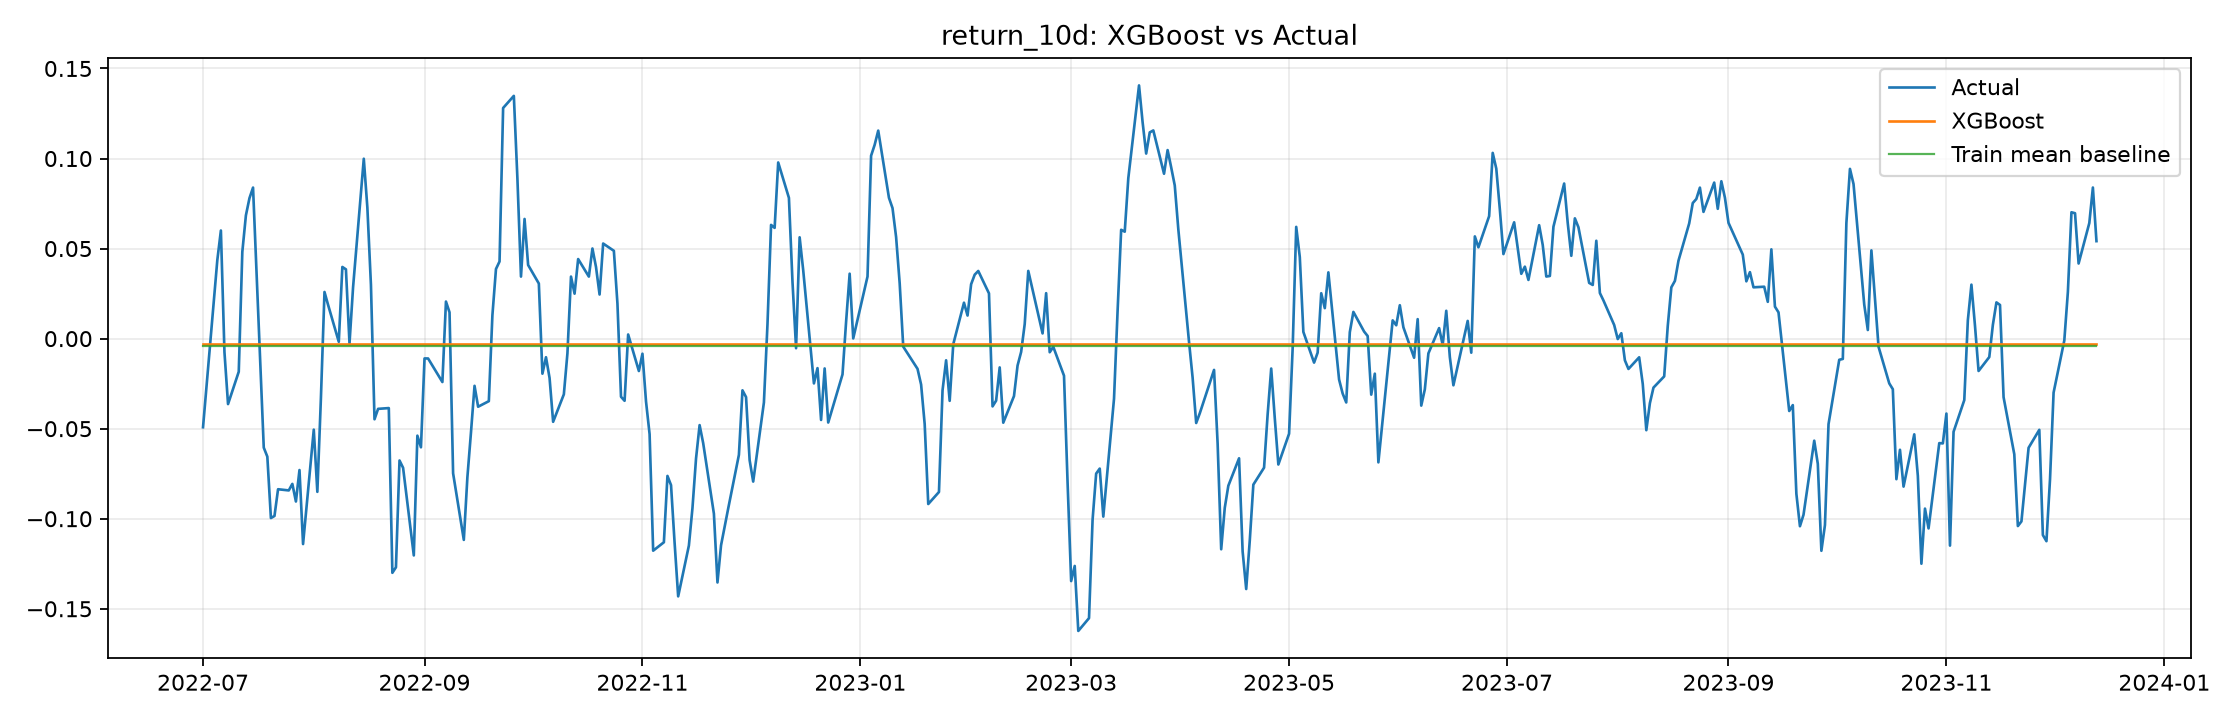

The data file committed next to this chart (first rows):
Date, Actual, Pred, Train_Mean_Baseline, Actual_Brent_t_plus_h, Pred_Brent_t_plus_h, Random_Walk_Brent_t_plus_h
2022-07-01, -0.04921, -0.003001, -0.003976, 106.3, 111.3, 111.6
2022-07-05, 0.0436, -0.003001, -0.003976, 107.3, 102.5, 102.8
2022-07-06, 0.06003, -0.003001, -0.003976, 106.9, 100.4, 100.7
2022-07-07, -0.007578, -0.003001, -0.003976, 103.9, 104.3, 104.7
2022-07-08, -0.03635, -0.003001, -0.003976, 103.2, 106.7, 107
2022-07-11, -0.01838, -0.003001, -0.003976, 105.2, 106.8, 107.1
2022-07-12, 0.04817, -0.003001, -0.003976, 104.4, 99.19, 99.49
2022-07-13, 0.06841, -0.003001, -0.003976, 106.6, 99.27, 99.57
2022-07-14, 0.07801, -0.003001, -0.003976, 107.1, 98.8, 99.1
2022-07-15, 0.08387, -0.003001, -0.003976, 110, 100.9, 101.2
2022-07-18, -0.06051, -0.003001, -0.003976, 100, 106, 106.3
2022-07-19, -0.06554, -0.003001, -0.003976, 100.5, 107, 107.3
2022-07-20, -0.09964, -0.003001, -0.003976, 96.78, 106.6, 106.9
2022-07-21, -0.09847, -0.003001, -0.003976, 94.12, 103.5, 103.9
2022-07-22, -0.08363, -0.003001, -0.003976, 94.92, 102.9, 103.2
2022-07-25, -0.08429, -0.003001, -0.003976, 96.65, 104.8, 105.2
2022-07-26, -0.08066, -0.003001, -0.003976, 96.31, 104.1, 104.4
2022-07-27, -0.09044, -0.003001, -0.003976, 97.4, 106.3, 106.6
2022-07-28, -0.07297, -0.003001, -0.003976, 99.6, 106.8, 107.1
2022-07-29, -0.1141, -0.003001, -0.003976, 98.15, 109.7, 110
2022-08-01, -0.05054, -0.003001, -0.003976, 95.1, 99.73, 100
2022-08-02, -0.08508, -0.003001, -0.003976, 92.34, 100.2, 100.5
2022-08-03, -0.03288, -0.003001, -0.003976, 93.65, 96.49, 96.78
2022-08-04, 0.0259, -0.003001, -0.003976, 96.59, 93.84, 94.12
2022-08-05, 0.01879, -0.003001, -0.003976, 96.72, 94.64, 94.92
2022-08-08, -0.00176, -0.003001, -0.003976, 96.48, 96.36, 96.65
2022-08-09, 0.0398, -0.003001, -0.003976, 100.2, 96.02, 96.31
2022-08-10, 0.03847, -0.003001, -0.003976, 101.2, 97.11, 97.4
2022-08-11, -0.002614, -0.003001, -0.003976, 99.34, 99.3, 99.6
2022-08-12, 0.02852, -0.003001, -0.003976, 101, 97.86, 98.15
2022-08-15, 0.09989, -0.003001, -0.003976, 105.1, 94.82, 95.1
2022-08-16, 0.07277, -0.003001, -0.003976, 99.31, 92.06, 92.34
2022-08-17, 0.02987, -0.003001, -0.003976, 96.49, 93.37, 93.65
2022-08-18, -0.04478, -0.003001, -0.003976, 92.36, 96.3, 96.59
2022-08-19, -0.03901, -0.003001, -0.003976, 93.02, 96.43, 96.72
2022-08-22, -0.03857, -0.003001, -0.003976, 92.83, 96.19, 96.48
2022-08-23, -0.13, -0.003001, -0.003976, 88.0, 99.92, 100.2
2022-08-24, -0.127, -0.003001, -0.003976, 89.15, 100.9, 101.2
2022-08-25, -0.06767, -0.003001, -0.003976, 92.84, 99.04, 99.34
2022-08-26, -0.07173, -0.003001, -0.003976, 94.0, 100.7, 101
2022-08-29, -0.1204, -0.003001, -0.003976, 93.17, 104.8, 105.1
2022-08-30, -0.05389, -0.003001, -0.003976, 94.1, 99.01, 99.31
2022-08-31, -0.06034, -0.003001, -0.003976, 90.84, 96.2, 96.49
2022-09-01, -0.011, -0.003001, -0.003976, 91.35, 92.08, 92.36
2022-09-02, -0.01103, -0.003001, -0.003976, 92.0, 92.74, 93.02
2022-09-06, -0.02409, -0.003001, -0.003976, 90.62, 92.55, 92.83
2022-09-07, 0.02058, -0.003001, -0.003976, 89.83, 87.74, 88.0
2022-09-08, 0.01459, -0.003001, -0.003976, 90.46, 88.88, 89.15
2022-09-09, -0.07479, -0.003001, -0.003976, 86.15, 92.56, 92.84
2022-09-12, -0.1118, -0.003001, -0.003976, 84.06, 93.72, 94.0
2022-09-13, -0.07694, -0.003001, -0.003976, 86.27, 92.89, 93.17
2022-09-14, -0.05213, -0.003001, -0.003976, 89.32, 93.82, 94.1
2022-09-15, -0.02621, -0.003001, -0.003976, 88.49, 90.57, 90.84
2022-09-16, -0.03782, -0.003001, -0.003976, 87.96, 91.08, 91.35
2022-09-19, -0.03473, -0.003001, -0.003976, 88.86, 91.72, 92.0
2022-09-20, 0.01294, -0.003001, -0.003976, 91.8, 90.35, 90.62
2022-09-21, 0.03865, -0.003001, -0.003976, 93.37, 89.56, 89.83
2022-09-22, 0.04285, -0.003001, -0.003976, 94.42, 90.19, 90.46
2022-09-23, 0.1281, -0.003001, -0.003976, 97.92, 85.89, 86.15
2022-09-26, 0.1348, -0.003001, -0.003976, 96.19, 83.81, 84.06
... 306 more rows
